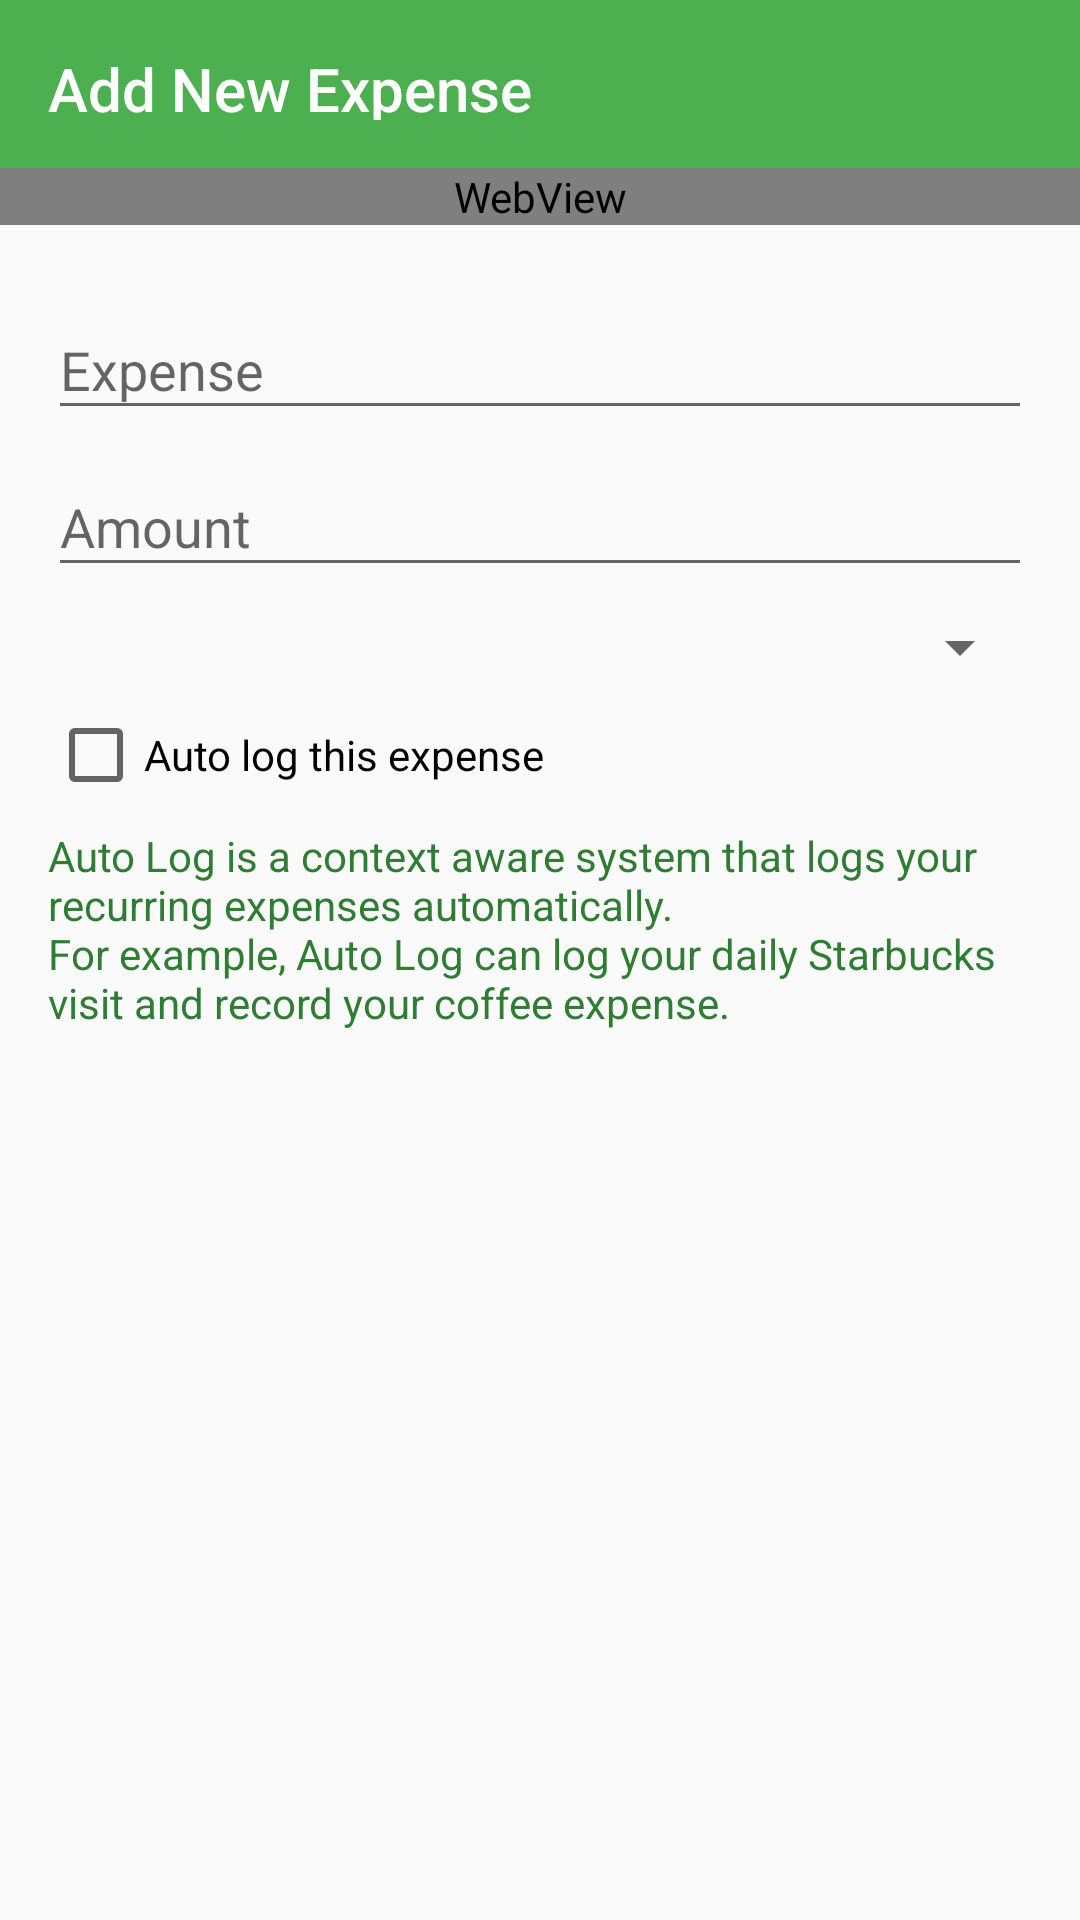

The Android layout XML behind this screen, and the referenced resources:
<!-- AndroidManifest.xml: application theme AppTheme -->
<!-- res/layout/dialog_add_fragment.xml -->
<?xml version="1.0" encoding="utf-8"?>
<LinearLayout xmlns:android="http://schemas.android.com/apk/res/android"
              android:layout_width="match_parent"
              android:layout_height="match_parent"
              android:orientation="vertical">

    <LinearLayout
        android:layout_width="match_parent"
        android:layout_height="?attr/actionBarSize"
        android:background="@color/colorPrimary"
        android:gravity="center_vertical"
        android:padding="@dimen/activity_vertical_margin">

        <TextView
            style="@style/TextAppearance.AppCompat.Title.Inverse"
            android:layout_width="wrap_content"
            android:layout_height="wrap_content"
            android:text="Add New Expense"/>

    </LinearLayout>

    <WebView
        android:id="@+id/webView"
        android:layout_width="match_parent"
        android:layout_height="wrap_content"
        android:layout_gravity="right"/>

    <ScrollView
        android:layout_width="match_parent"
        android:layout_height="match_parent">

        <LinearLayout
            android:layout_width="match_parent"
            android:layout_height="match_parent"
            android:orientation="vertical"
            android:padding="@dimen/activity_vertical_margin">

            <android.support.design.widget.TextInputLayout
                android:layout_width="match_parent"
                android:layout_height="wrap_content">

                <EditText
                    android:id="@+id/expense_name"
                    style="@style/Widget.AppCompat.EditText"
                    android:layout_width="match_parent"
                    android:layout_height="wrap_content"
                    android:hint="@string/label_expense"
                    android:imeActionLabel="@string/label_expense"
                    android:imeOptions="actionUnspecified"
                    android:maxLines="1"
                    android:singleLine="true"/>

            </android.support.design.widget.TextInputLayout>

            <android.support.design.widget.TextInputLayout
                android:layout_width="match_parent"
                android:layout_height="wrap_content">

                <EditText
                    android:id="@+id/expense_amount"
                    style="@style/Widget.AppCompat.EditText"
                    android:layout_width="match_parent"
                    android:layout_height="wrap_content"
                    android:hint="@string/label_amount"
                    android:imeActionLabel="@string/label_amount"
                    android:inputType="number"
                    android:imeOptions="actionNext"
                    android:maxLines="1"
                    android:singleLine="true"/>

            </android.support.design.widget.TextInputLayout>

            <Spinner
                android:id="@+id/expense_category"
                android:layout_marginTop="8dp"
                android:layout_width="match_parent"
                android:layout_height="wrap_content"/>

            <CheckBox
                android:layout_width="wrap_content"
                android:layout_height="wrap_content"
                android:text="@string/auto_log"
                android:layout_marginTop="8dp"
                style="@style/Widget.AppCompat.CompoundButton.CheckBox"
                android:id="@+id/expense_auto_log"/>

            <TextView
                android:layout_width="match_parent"
                android:layout_height="wrap_content"
                style="@style/Base.TextAppearance.AppCompat.Body1"
                android:textColor="@color/colorAccent"
                android:layout_marginTop="8dp"
                android:text="@string/auto_log_details"/>

        </LinearLayout>
    </ScrollView>



</LinearLayout>
<!-- resources referenced by this layout -->
<resources>
  <color name="colorAccent">#2E7D32</color>
  <color name="colorPrimary">#4CAF50</color>
  <dimen name="activity_vertical_margin">16dp</dimen>
  <string name="auto_log">Auto log this expense</string>
  <string name="auto_log_details">Auto Log is a context aware system that logs your recurring expenses automatically.\nFor example, Auto Log can log your daily Starbucks visit and record your coffee expense.</string>
  <string name="label_amount">Amount</string>
  <string name="label_expense">Expense</string>
  <style name="AppTheme" parent="Theme.AppCompat.Light.DarkActionBar">
          
          <item name="colorPrimary">@color/colorPrimary</item>
          <item name="colorPrimaryDark">@color/colorPrimaryDark</item>
          <item name="colorAccent">@color/colorAccent</item>
      </style>
  <color name="colorPrimaryDark">#388E3C</color>
</resources>
